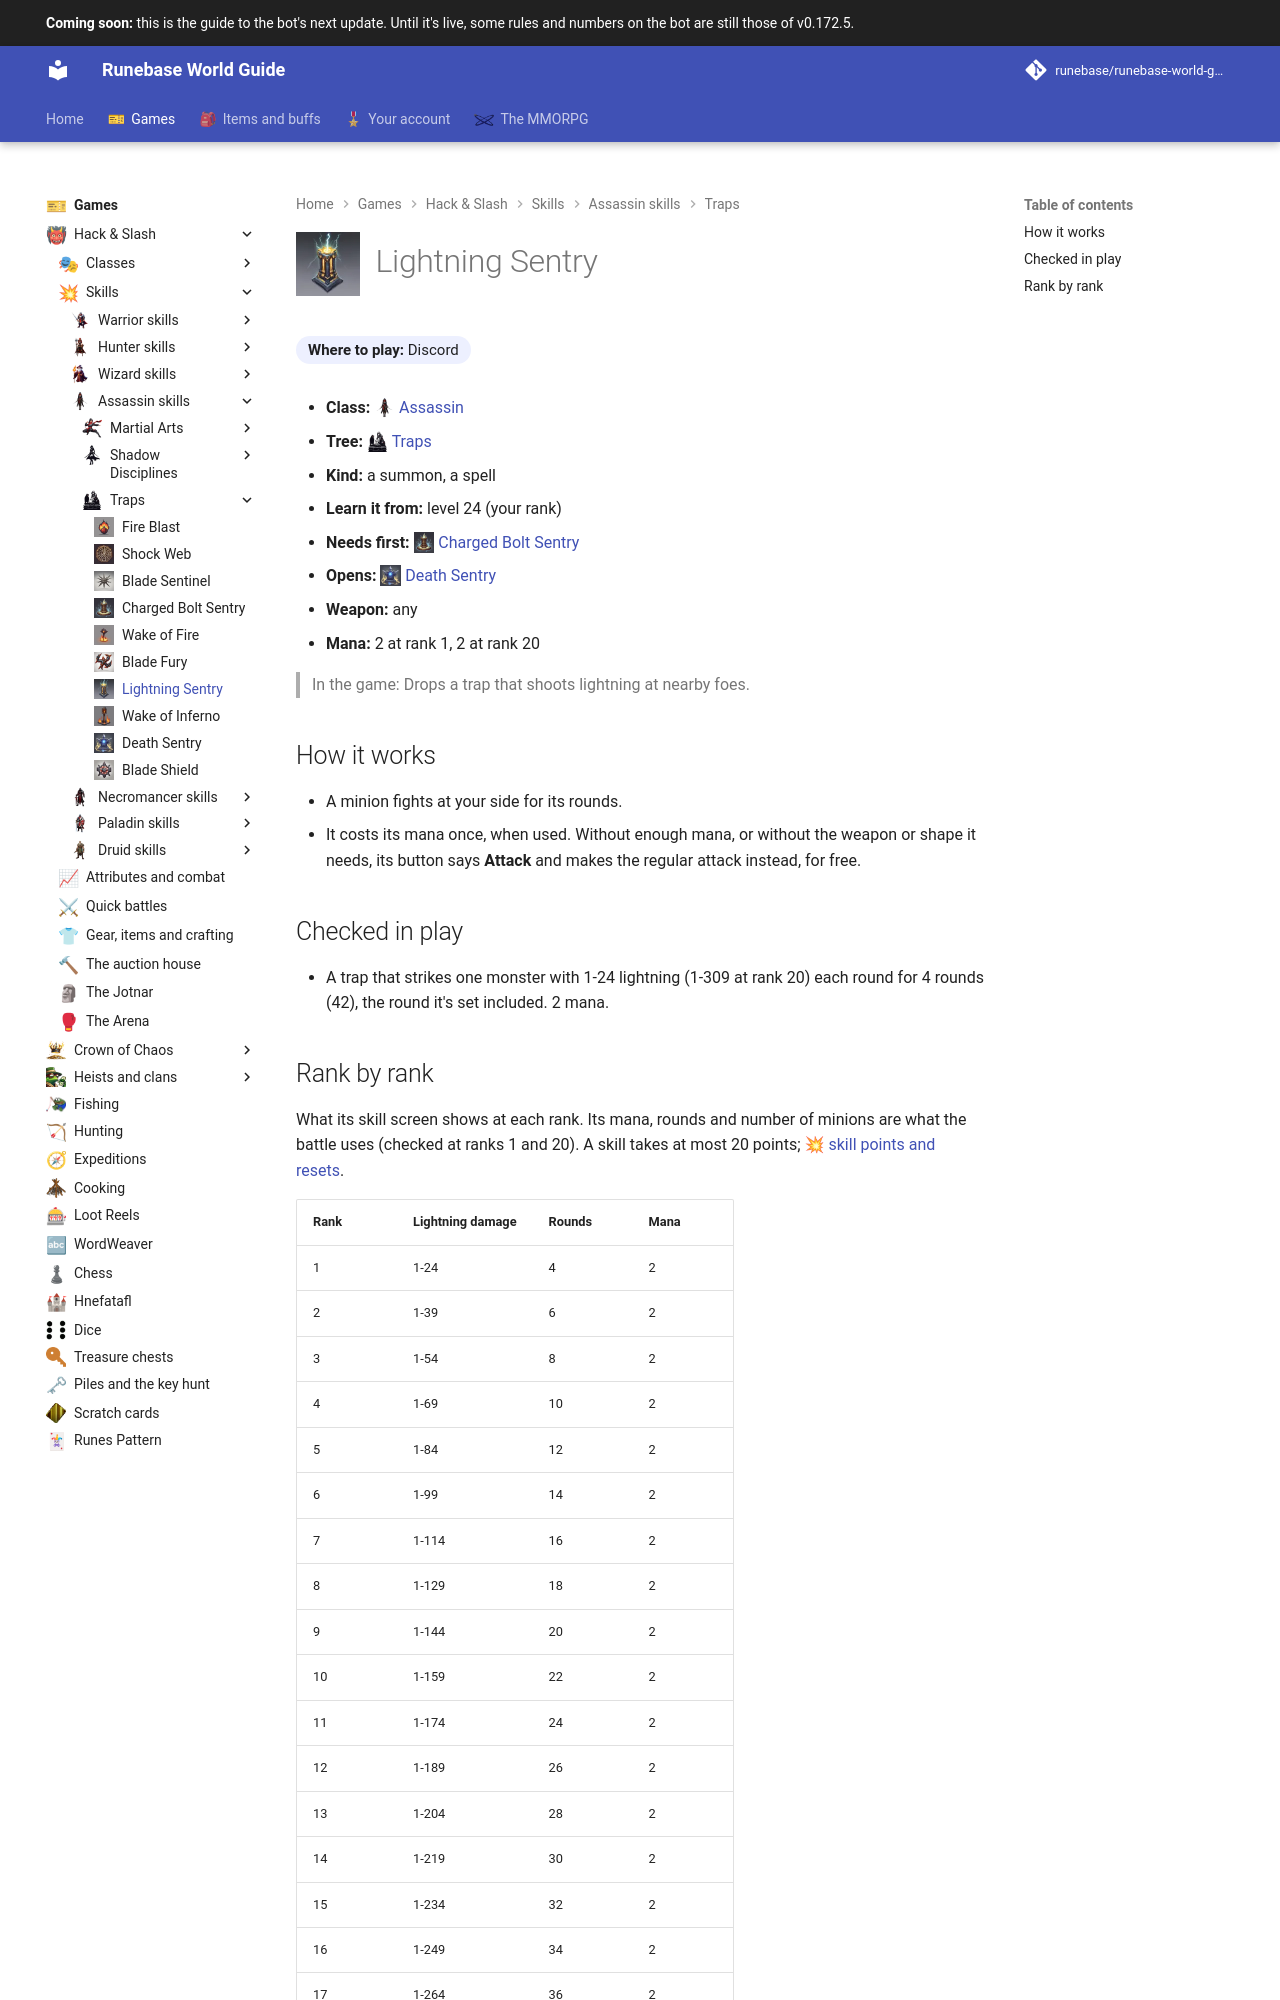

repository: Runebase/runebase-world-guide · page: next/games/hack-and-slash/skills/assassin/traps/lightning-sentry/index.html · generator: mkdocs

---
title: "Lightning Sentry"
icon: guide/nav
nav_icon: "assets/icons/skill/assassin/lightning-sentry.webp"
---

# ![Lightning Sentry](../../../../../assets/icons/skill/assassin/lightning-sentry.webp){ .gi .gi-title width="64" height="64" loading="lazy" } Lightning Sentry

**Where to play:** Discord
{ .where-to-play }

- **Class:** <span class="gi-m">![](../../../../../assets/icons/class/assassin.webp){ .gi .gi-mention width="20" height="20" loading="lazy" }&nbsp;[Assassin](../../../classes/assassin.md)</span>
- **Tree:** <span class="gi-m">![](../../../../../assets/icons/skill-tree/traps.webp){ .gi .gi-mention width="20" height="20" loading="lazy" }&nbsp;[Traps](index.md)</span>
- **Kind:** a summon, a spell
- **Learn it from:** level 24 (your rank)
- **Needs first:** <span class="gi-m">![](../../../../../assets/icons/skill/assassin/charged-bolt-sentry.webp){ .gi .gi-mention width="20" height="20" loading="lazy" }&nbsp;[Charged Bolt Sentry](charged-bolt-sentry.md)</span>
- **Opens:** <span class="gi-m">![](../../../../../assets/icons/skill/assassin/death-sentry.webp){ .gi .gi-mention width="20" height="20" loading="lazy" }&nbsp;[Death Sentry](death-sentry.md)</span>
- **Weapon:** any
- **Mana:** 2 at rank 1, 2 at rank 20

> In the game: Drops a trap that shoots lightning at nearby foes.

## How it works

- A minion fights at your side for its rounds.
- It costs its mana once, when used. Without enough mana, or without the weapon or shape it needs, its button says **Attack** and makes the regular attack instead, for free.

## Checked in play

- A trap that strikes one monster with 1-24 lightning (1-309 at rank 20) each round for 4 rounds (42), the round it's set included. 2 mana.
